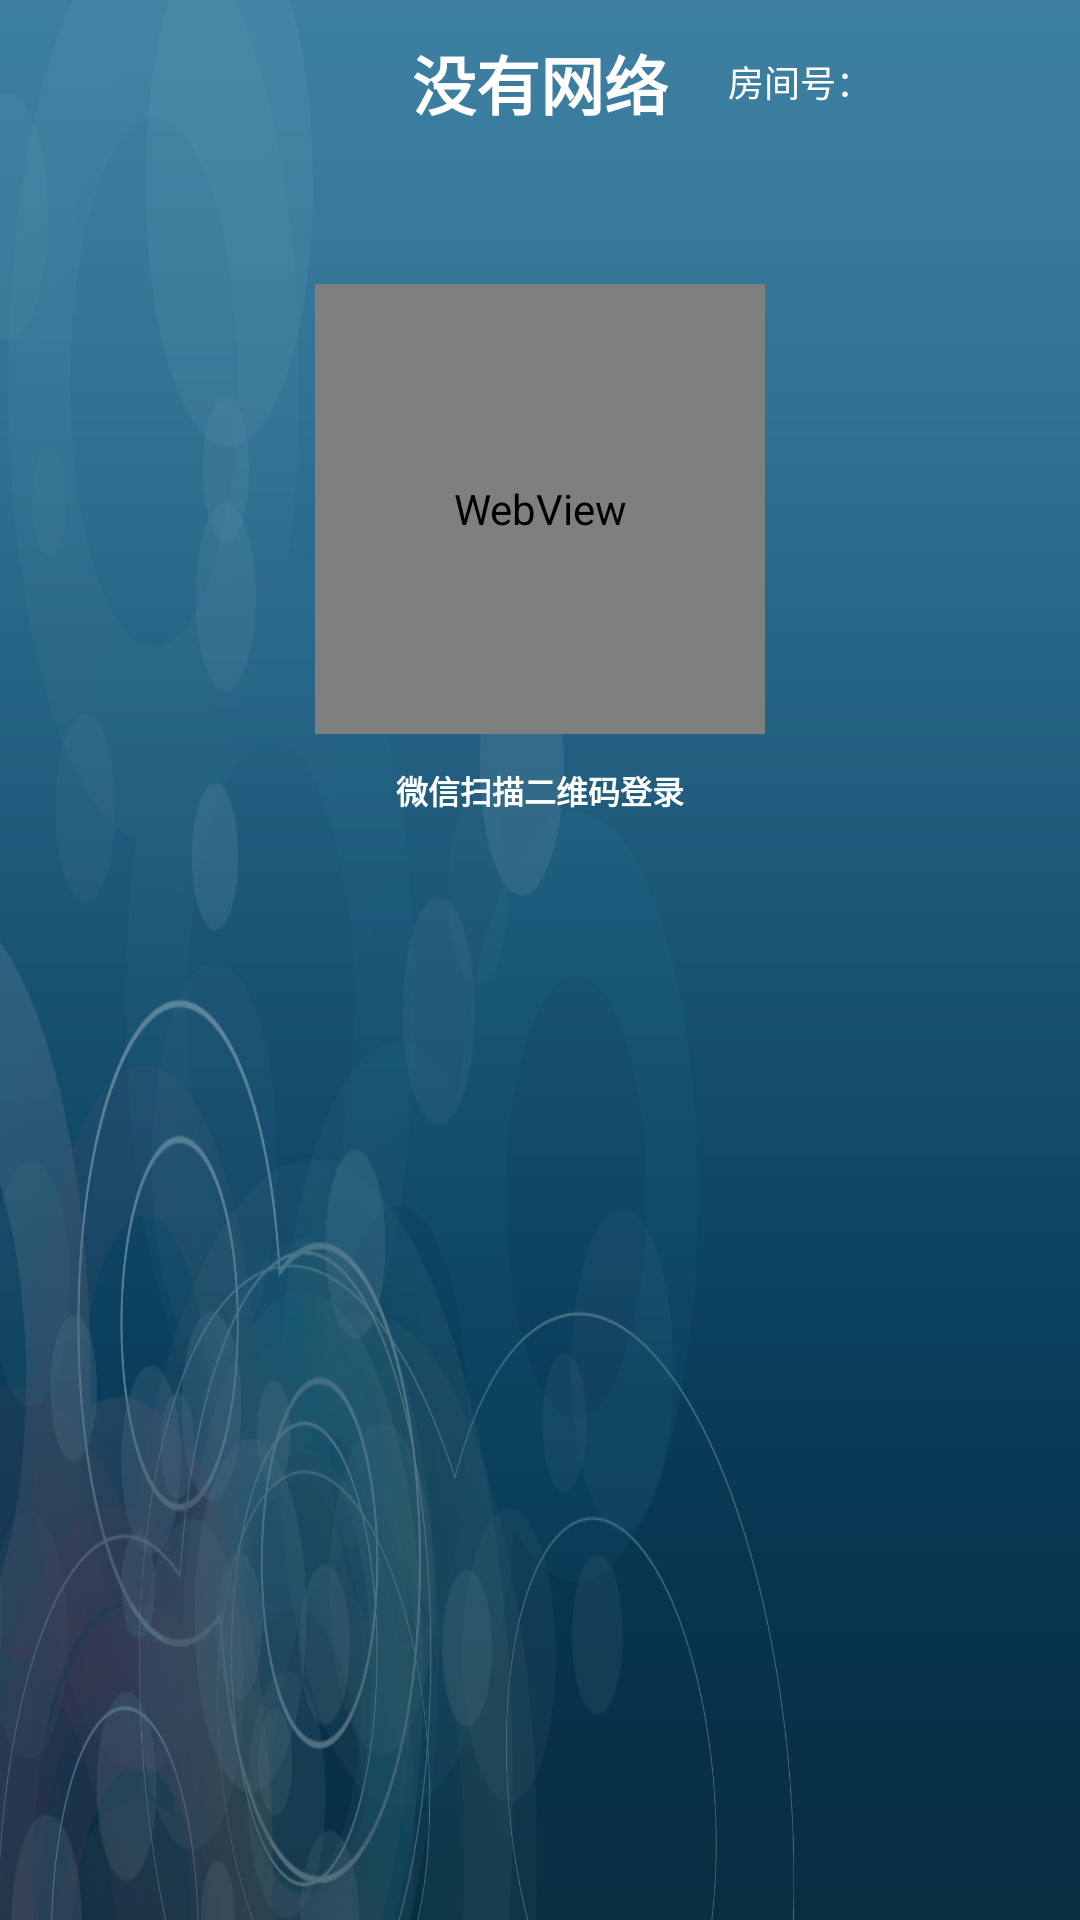

Layout XML and referenced resources for this Android screen:
<!-- AndroidManifest.xml: application theme AppTheme -->
<!-- res/layout/activity_login.xml -->
<?xml version="1.0" encoding="utf-8"?>
<RelativeLayout xmlns:android="http://schemas.android.com/apk/res/android"
                xmlns:tools="http://schemas.android.com/tools"
                xmlns:app="http://schemas.android.com/apk/res-auto"
                android:layout_width="match_parent"
                android:layout_height="match_parent"
                android:background="@drawable/background"
                tools:context="com.idianwoo.tv.steward2.activity.LoginActivity">

    <include android:id="@+id/header" layout="@layout/include_header" />


    <RelativeLayout
            android:layout_below="@id/header"
            android:layout_width="match_parent"
            android:layout_height="wrap_content"
            android:gravity="center_horizontal"
            android:layout_marginTop="120px">

        <LinearLayout
                android:id="@+id/qrcode"
                android:layout_width="450px"
                android:layout_height="match_parent"

                android:orientation="vertical">
            <WebView
                    android:id="@+id/qrcode_view"
                    android:layout_width="450px"
                    android:layout_height="450px"
                    android:layout_gravity="center"
            />
            <TextView
                    android:layout_width="wrap_content"
                    android:layout_height="wrap_content"
                    android:layout_marginTop="32px"
                    android:textSize="32px"
                    android:textStyle="bold"
                    android:textColor="@color/white"
                    android:layout_gravity="center"
                    android:text="微信扫描二维码登录"/>
        </LinearLayout>


    </RelativeLayout>

</RelativeLayout>
<!-- res/layout/include_header.xml (included above) -->
<?xml version="1.0" encoding="utf-8"?>
<RelativeLayout
        xmlns:android="http://schemas.android.com/apk/res/android"
        xmlns:tools="http://schemas.android.com/tools"
        xmlns:app="http://schemas.android.com/apk/res-auto"
        android:layout_width="match_parent"
        android:layout_height="164px">
    <TextView
        android:id="@+id/version_name"
        android:layout_width="wrap_content"
        android:layout_height="wrap_content"
        android:textColor="@color/white"
        android:textAlignment="center"
        android:textSize="20px"/>
    <TextView
            android:id="@+id/hotel_name"
            android:layout_width="wrap_content"
            android:layout_height="wrap_content"
            android:layout_centerInParent="true"
            android:textColor="@color/white"
            android:text="没有网络"
            android:textAlignment="center"
            android:textStyle="bold"
            android:textSize="64px"/>
    <TextView
            android:id="@+id/room_name0"
            android:layout_width="wrap_content"
            android:layout_height="wrap_content"
            android:textSize="36px"
            android:layout_toRightOf="@id/hotel_name"
            android:text="房间号："
            android:layout_centerVertical="true"
            android:layout_marginLeft="60px"
            android:textColor="@color/white"
    />
    <TextView
            android:id="@+id/room_name"
            android:layout_width="wrap_content"
            android:layout_height="wrap_content"
            android:textSize="36px"
            android:layout_toRightOf="@id/room_name0"
            android:layout_centerVertical="true"
            android:textColor="@color/white"
    />
</RelativeLayout>
<!-- resources referenced by this layout -->
<resources>
  <color name="white">#FFFFFF</color>
  <!-- drawable background: png bitmap (drawable, 283237 bytes) -->
  <style name="AppTheme" parent="Theme.AppCompat.Light.NoActionBar">
          
          <item name="colorPrimary">@color/colorPrimary</item>
          <item name="colorPrimaryDark">@color/colorPrimaryDark</item>
          <item name="colorAccent">@color/colorAccent</item>
          <item name="android:windowFullscreen">true</item>
      </style>
  <color name="colorPrimary">#3F51B5</color>
  <color name="colorPrimaryDark">#303F9F</color>
  <color name="colorAccent">#fca441</color>
</resources>
